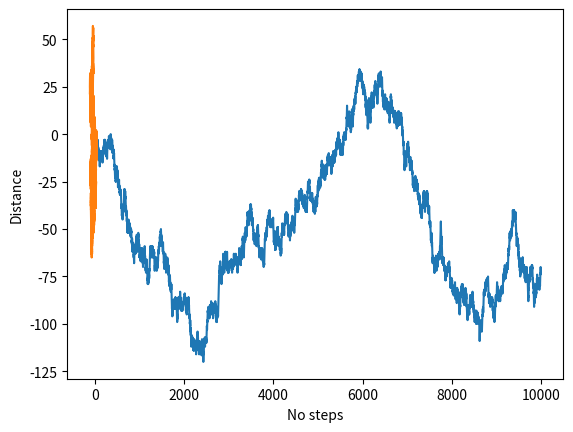

Write the Python code that produced this figure.
#!/usr/bin/env python3
# -*- coding: utf-8 -*-
"""
Created on Thu Nov  7 14:42:00 2019

[redacted]
"""
#%%
import numpy as np
import random
import matplotlib.pyplot as plt
N_=10000
#x = [random.randint(-1,1) for i in range (N_) ]
x = 2*np.random.randint(0,2,size=N_)-1
# how far does the walker travel?
dx = np.sum(x)

# the path of the walker:
dx_t=np.cumsum(x)
plt.xlabel('No steps')
plt.ylabel('Distance')
plt.grid()

plt.plot(np.linspace(1,N_,N_),dx_t)
#plt.close()
#%%
#2 dimensions:
y = 2*np.random.randint(0,2,size=N_)-1
#y= [random.randint(-1,1) for i in range (N_) ]
dy_t=np.cumsum(y)
plt.grid()
plt.plot(dx_t,dy_t)



# %%
